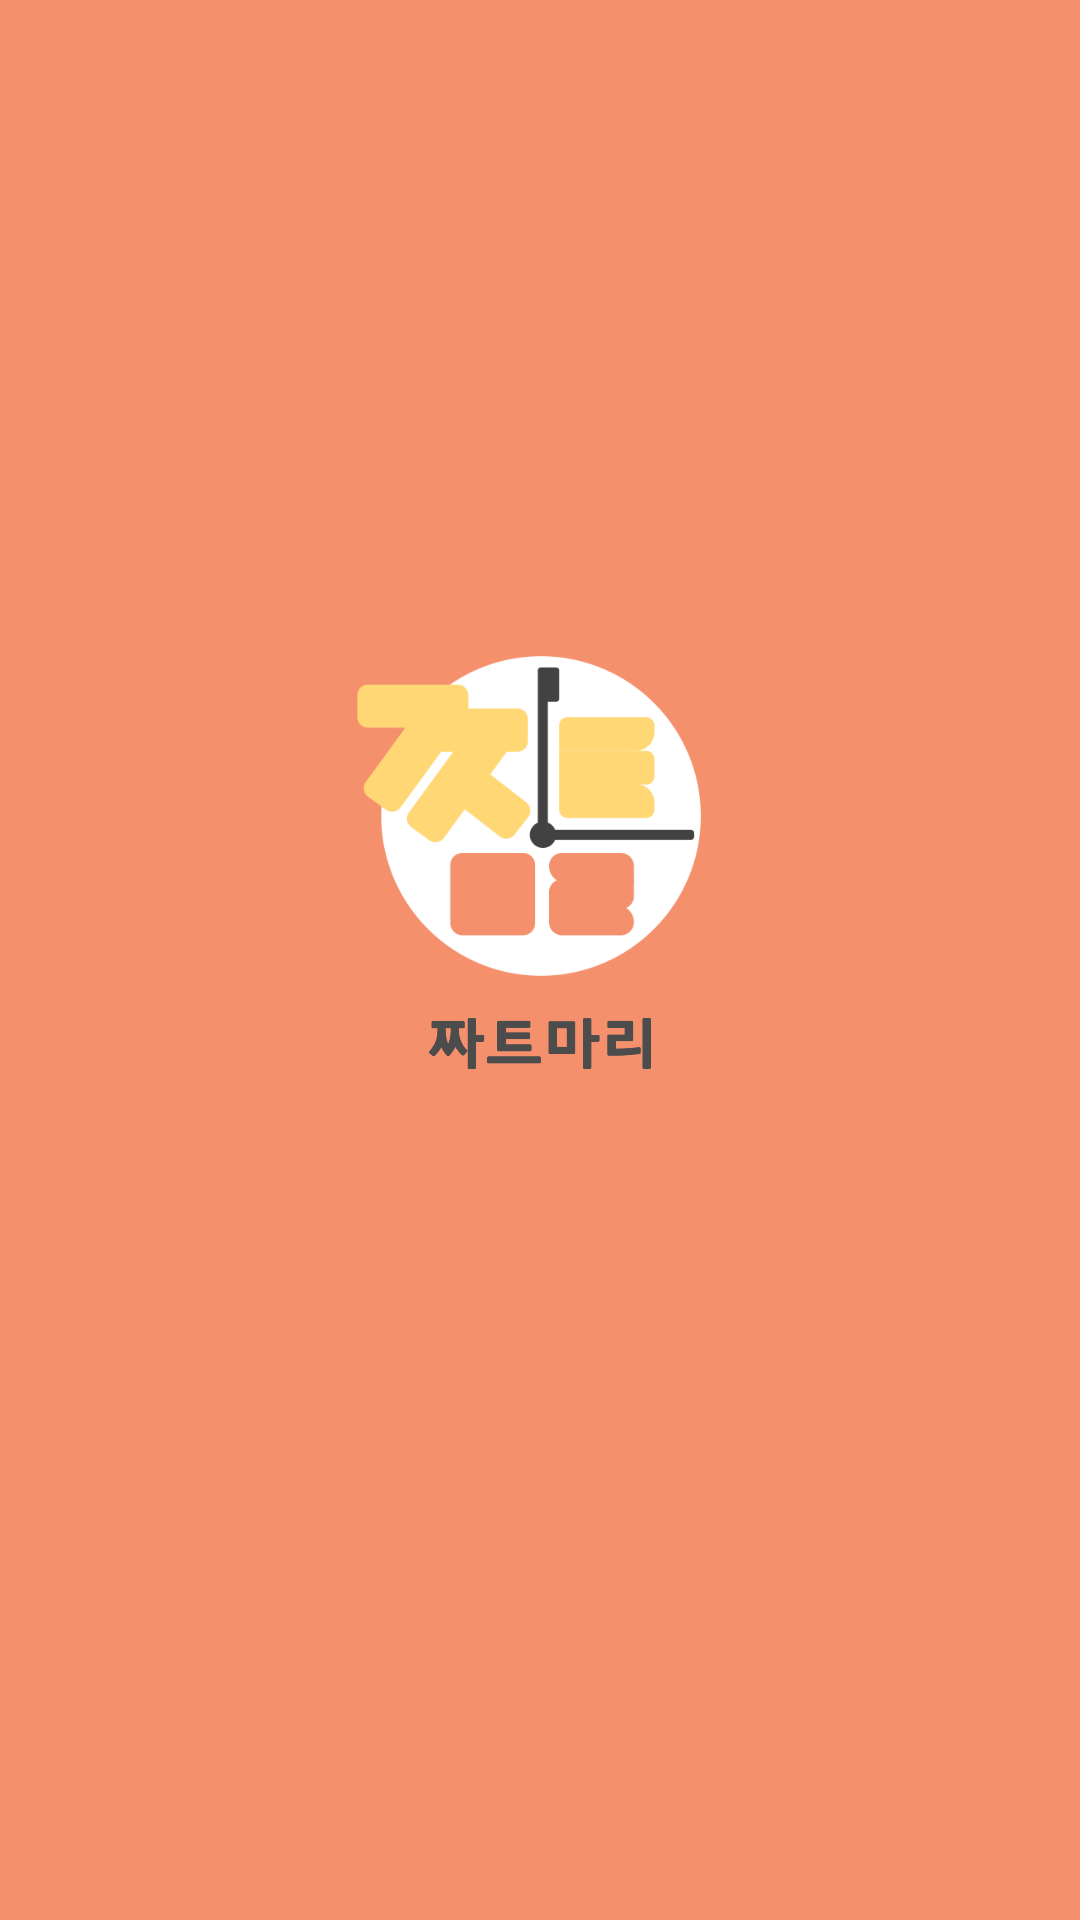

This screen was rendered from an Android layout file. Write that file and the resources it references.
<!-- AndroidManifest.xml: application theme Theme.AppCompat.Light.NoActionBar -->
<!-- res/layout/activity_splash.xml -->
<?xml version="1.0" encoding="utf-8"?>
<androidx.constraintlayout.widget.ConstraintLayout xmlns:android="http://schemas.android.com/apk/res/android"
    xmlns:app="http://schemas.android.com/apk/res-auto"
    xmlns:tools="http://schemas.android.com/tools"
    android:layout_width="match_parent"
    android:layout_height="match_parent"
    android:background="@color/zzatrima_main_color_pink"

    tools:context=".src.splash.SplashActivity">

    <LinearLayout
        android:layout_width="wrap_content"
        android:layout_height="wrap_content"

        android:gravity="center"
        android:orientation="vertical"
        app:layout_constraintVertical_bias="0.416"
        app:layout_constraintBottom_toBottomOf="parent"
        app:layout_constraintEnd_toEndOf="parent"
        app:layout_constraintStart_toStartOf="parent"
        app:layout_constraintTop_toTopOf="parent">

        <ImageView
            android:layout_width="140dp"
            android:layout_height="140dp"
            android:src="@drawable/zzatmari_logo"

            />

        <ImageView
            android:layout_width="74dp"
            android:layout_height="17dp"
            android:layout_marginTop="-3dp"
            android:src="@drawable/zzatmari_name" />

    </LinearLayout>

    
</androidx.constraintlayout.widget.ConstraintLayout>
<!-- resources referenced by this layout -->
<resources>
  <color name="zzatrima_main_color_pink">#F5906D</color>
  <!-- drawable zzatmari_logo: png bitmap (drawable, 22711 bytes) -->
  <!-- drawable zzatmari_name: png bitmap (drawable, 5992 bytes) -->
</resources>
